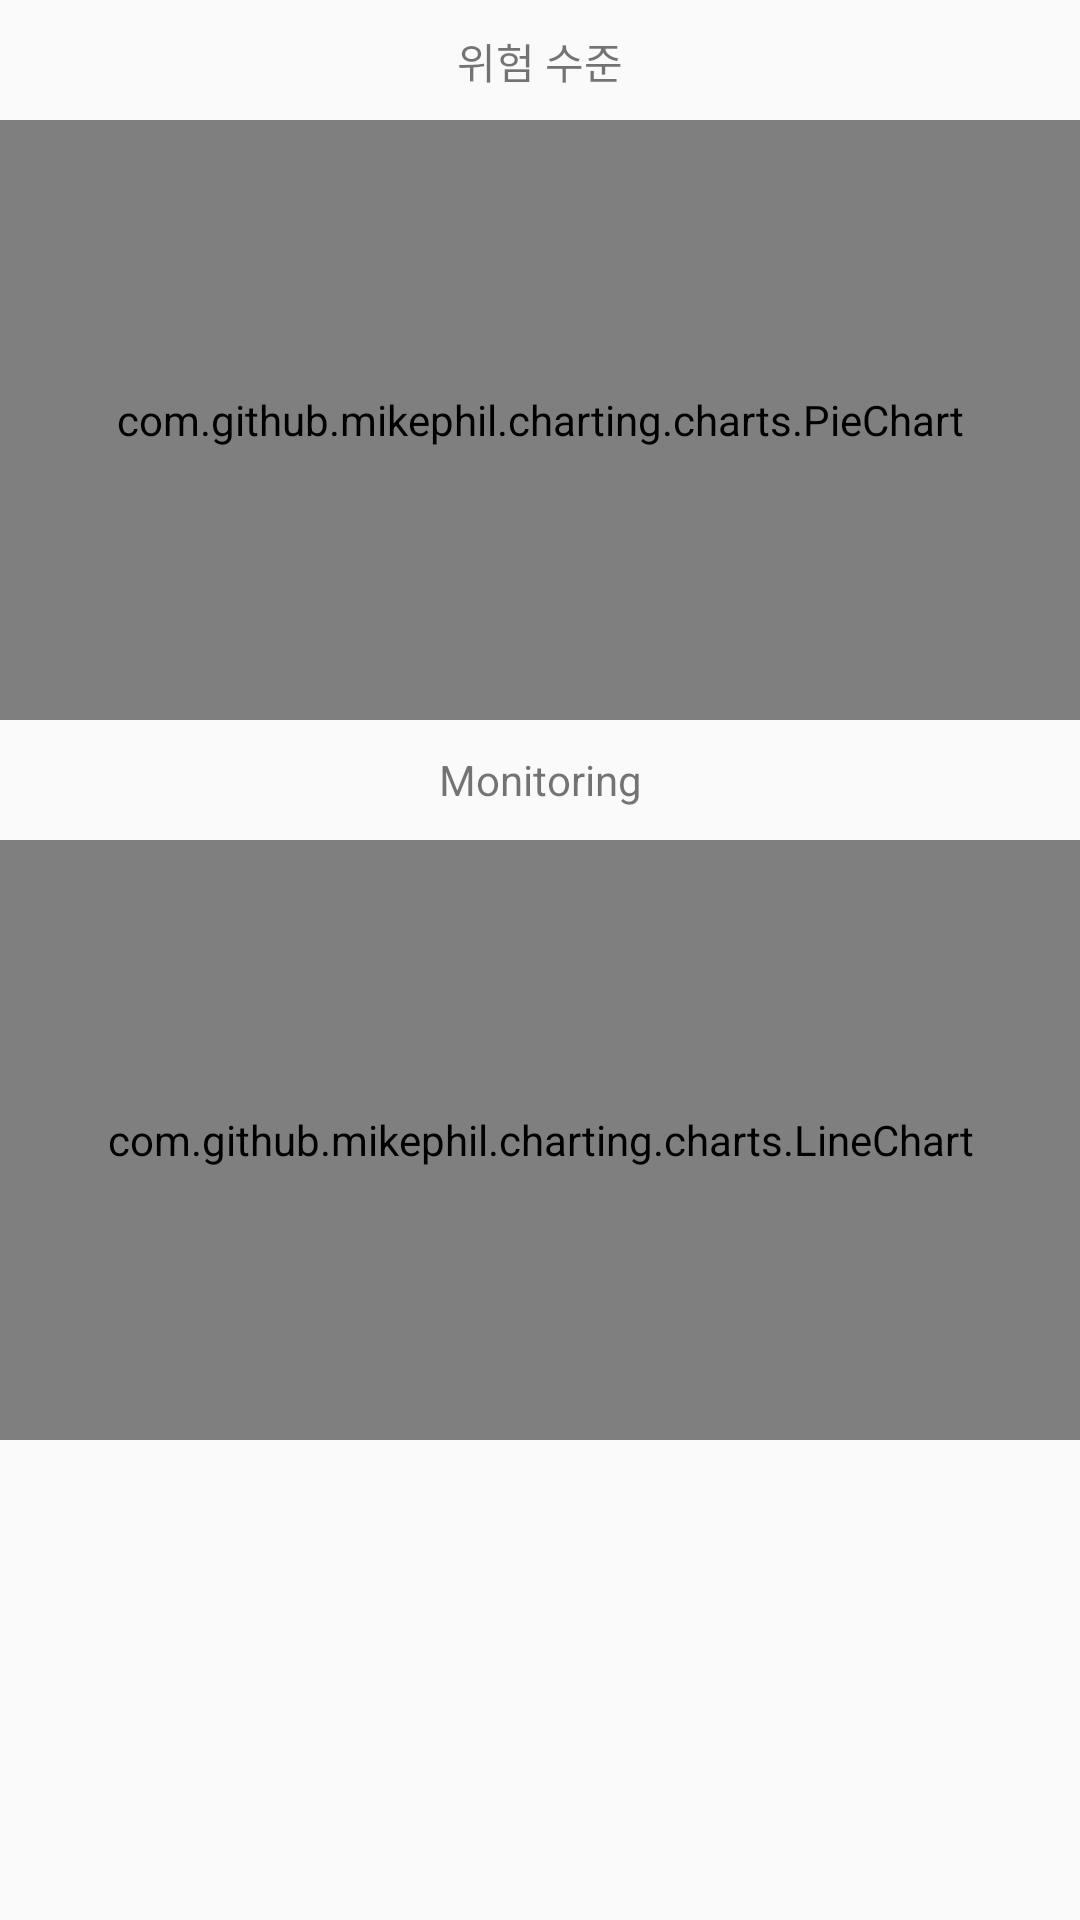

Here is an Android app screen rendered from its layout file. Give the layout XML and the strings, colors and styles it references.
<!-- AndroidManifest.xml: application theme AppTheme -->
<!-- res/layout/activity_main.xml -->
<?xml version="1.0" encoding="utf-8"?>
<LinearLayout xmlns:android="http://schemas.android.com/apk/res/android"
    xmlns:app="http://schemas.android.com/apk/res-auto"
    xmlns:tools="http://schemas.android.com/tools"
    android:layout_width="match_parent"
    android:layout_height="match_parent"
    android:orientation="vertical"
    tools:context=".MainActivity">


    <ScrollView
        android:layout_width="match_parent"
        android:layout_height="match_parent"
        android:orientation="vertical"
        android:gravity ="center"
        android:fillViewport="true"
        android:layout_marginTop="0dp"
        android:id="@+id/scrollView">
<LinearLayout
    android:layout_width="match_parent"
    android:layout_height="match_parent"
    android:orientation="vertical"
    >

    <TextView
        android:layout_width="match_parent"
        android:layout_height="20dp"
        android:layout_marginTop="10dp"
        android:layout_marginBottom="10dp"
        android:gravity ="center"
        android:text="위험 수준" />

    <com.github.mikephil.charting.charts.PieChart
        android:id="@+id/harmnesschart"
        android:layout_width="match_parent"
        android:layout_height="200dp" />

    
    <TextView
        android:layout_width="match_parent"
        android:layout_height="20dp"
        android:layout_marginTop="10dp"
        android:layout_marginBottom="10dp"
        android:gravity ="center"
        android:text="Monitoring" />
    <com.github.mikephil.charting.charts.LineChart
        android:id="@+id/monitoringchart"
        android:layout_width="match_parent"
        android:layout_height="200dp" />


 
</LinearLayout>
    </ScrollView>
</LinearLayout>
<!-- resources referenced by this layout -->
<resources>
  <style name="AppTheme" parent="Theme.AppCompat.Light.DarkActionBar">
          
          <item name="colorPrimary">@android:color/darker_gray</item>
          <item name="colorPrimaryDark">@android:color/darker_gray</item>
          <item name="colorAccent">@android:color/darker_gray</item>
      </style>
</resources>
